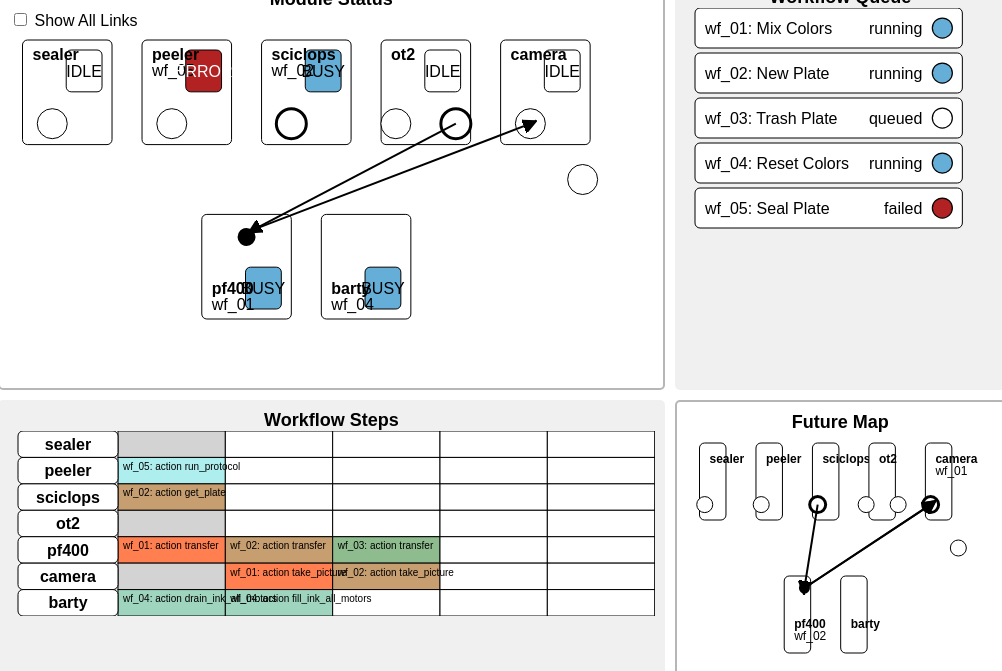
D3 v6 page, settled after 360 driven frames (6 s of simulated time); the page loaded 1 data file(s).


// ── scripts/app.js
const res = null;

let fetchDataPromise = fetch("/public/data/rpl_workcell_sim.json")
    .then((response) => response.json())
    .then((data) => {
        //console.log(data);
        return data; // Resolve the promise with the fetched data
    })
    .catch((error) => {
        console.error("Error fetching data:", error);
    });

// List of all possible statuses for data items
const moduleStatus = ["INIT", "IDLE", "BUSY", "ERROR", "UNKNOWN"];
const workflowStatus = ["new", "queued", "running", "completed", "failed", "unknown"];
const stepStatus = ["idle", "running", "succeeded", "failed"]

const allStatus = ["INIT", "new",             // New Item  => Light Sky Blue
                   "IDLE", "queued", "idle",  // Empty     => White
                   "BUSY", "running",         // Running   => Blue
                   "completed", "succeeded",  // Done      => Light Gray 
                   "ERROR", "failed",         // Error     => Red
                   "UNKNOWN", "unknown"];     // Unknown   => Gray

// Style variables
const padding = 10;
const cornerRadius = 5;
const markerBoxWidth = 7;
const markerBoxHeight = 7;
const refX = markerBoxWidth / 2;
const refY = markerBoxHeight / 2;
const markerWidth = markerBoxWidth / 2;
const markerHeight = markerBoxHeight / 2;
const arrowPoints = [[0, 0], [0, 7], [7, 3]];

// D3 functional variables
let clicked = false;
let selectedBoxItem = null;

document.addEventListener("DOMContentLoaded", function () {
    fetchDataPromise.then((processedData) => {
        // Access the fetched data here
        //console.log("Fetched data inside DOMContentLoaded:", processedData);

        //Workflow Data
        //console.log('Workflows Data : ', processedData.workflows);
        //Modules data
        //console.log('Modules data : ', processedData.modules);

        let modules = processedData.modules;
        let workflows = processedData.workflows;
        let locations = processedData.locations;

        //Create color scale 
        const statusColor = d3.scaleOrdinal().domain(allStatus)
            .range(["white", "white", "white", "white", "white", "#64aed7", "#64aed7", "lightgray", "lightgray", "firebrick", "firebrick", "gray", "gray"])

        const statusLineColor = d3.scaleOrdinal().domain(allStatus)
            .range(["black", "black", "black", "black", "black", "black", "black", "gray", "gray", "white", "white", "black", "black"])
            
        // Colors to distinguish WFR_ID in Future State chart
        const futureColorMap = d3.scaleLinear()
            .domain(d3.ticks(0, workflows.length, 3))
            .range(["coral", "darkseagreen", "paleturquoise"]);


        //** Panel Plots helper functions **//
        function getParentBounds(panelName)
        {
            var width = d3.select("#" + panelName).node().getBoundingClientRect().width;
            var height = d3.select("#" + panelName).node().getBoundingClientRect().height; 

            //console.log("From getParentBounds(" + panelName + "): " + width + " " + height);

            return [width, height];
        }

        function initSVG(panelName)
        {
            var [width, height] = getParentBounds(panelName);

            //console.log("from initSVG(" + panelName + "): " + width + " " + height);

            //create SVG object
            var svg = d3.select("#" + panelName + ".box").append("svg")
                .attr("preserveAspectRatio", "xMidYMid meet")
                .attr("width", width)
                .attr("height", height);

            return svg;
        }

        // Calculates the height and width of svg
        function calculateHeightWidthSVG(svg)
        {
            var width = svg.style("width").replace("px", "");
            var height = svg.style("height").replace("px", "");

            return [height,width];
        }

        function translateStr(x, y)
        {
            return "translate(" + x + "," + y + ")";
        }

        function getXYFromTranslate(transform){
            var split = transform.split("(")[1];

            split = split.split(",");

            var x = parseFloat(split[0]);
            var y = parseFloat(split[1].split(")")[0]);

            return [x, y];
        }

        // Used to split modules into bottom row (transfer or linkless modules) and top row (links to a transfer module)
        function getRowModules(data)
        {
            //for each module, check its locations
            var topModules = [];
            var bottomModules = [];
            var belongsInTopRow = true;

            for(var i = 0; i < data.length; i++)
            {
                belongsInTopRow = true;

                for(var j = 0; j < data[i].locations.length; j++)
                {
                    //if the location is not associated with this module...
                    if(data[i].locations[j].split('.')[0] != data[i].name)
                    {
                        belongsInTopRow = false;
                    }
                }

                if(data[i].locations.length < 1)
                {
                    belongsInTopRow = false;   
                }

                if(belongsInTopRow == true)
                {
                    topModules.push(data[i]);
                }
                else
                {
                    bottomModules.push(data[i]);
                }

            }
            return [topModules, bottomModules];
        }

        // Returns list of dictionaries containing information to draw each module
        function getModuleInfo(topRowModules, boxWidth, centerPaddingTop)
        {
            var moduleInfo = [];

            for(var i = 0; i < topRowModules.length; i++)
            {
                moduleInfo.push({
                    "name" : topRowModules[i].name,
                    "x" : (boxWidth * i) + centerPaddingTop,
                    "y" : padding,
                    "locNum" : topRowModules[i].locations.length
                });
            }

            return moduleInfo;
        }

        // Returns moduleInfo list and a list of dictionaries containing information to draw each location
        function getLocationInfo(topRowModules, boxWidth, centerPaddingTop, width, height, locRadius, moduleHeight)
        {
           var moduleInfo =  getModuleInfo(topRowModules, boxWidth, centerPaddingTop);
           var locInfo = []; 

            //Check every workflow to see if this is a transfer step
            var isTransfer = false;

            var targetOrSource = null;

            //For every location in the state
            for(var i = 0; i < locations.length; i++)
            {
                //(x,y) of SVG where location will be drawn
                var xCoord = width - ((padding + locRadius) * 2);
                var yCoord = height/2;

                var step_num = null;

                var target = null;
                var source = null;

                //For every workflow
                for(var j = 0; j < workflows.length; j++)
                {

                    //Match location with its workflow if it has one
                    if(locations[i].workflowRunID == workflows[j].workflowRunID)
                    {
                        step_num = workflows[j].step_index;

                        //if either locations in this step == module name, its a transfer
                        var currentStep = workflows[j].steps[workflows[j].step_index];

                        target = currentStep.locations.target;
                        source = currentStep.locations.source;

                        //If there is a null here, it means there is only one location
                        if(target == null || source == null)
                        {
                            isTransfer = false;
                        }
                        else
                        {
                            isTransfer = true;
                            
                            if(locations[i].name == target)
                            {
                                targetOrSource = "target";
                            }
                            else if(locations[i].name == source)
                            {
                                targetOrSource = "source";
                            }
                            else{
                                targetOrSource = null;
                            }
                        }
                    }
                }

                // Use module info to get (x,y) coords
                for(var j = 0; j < moduleInfo.length; j++)
                {
                    if(moduleInfo[j].name == locations[i].name.split('.')[0])
                    {
                        xCoord = moduleInfo[j].x + (((boxWidth- (padding * 3)) - ((locRadius*2) * moduleInfo[j].locNum))/2);
                        yCoord = moduleInfo[j].y + (moduleHeight/1.25);
                    }

                    // If a module has multiple locations, move location coordinates
                    for(var k = 0; k < locInfo.length; k++)
                    {
                        if(locInfo.length != 0 && locInfo[k].name.split('.')[0] == locations[i].name.split('.')[0])
                        {
                            xCoord += (locRadius*2);
                        }
                    }

                }

                locInfo.push({
                    "name" : locations[i].name,
                    "x" : xCoord,
                    "y" : yCoord,
                    "parentNum" : locations[i].parent_modules.length,
                    "workflowRunID" : locations[i].workflowRunID,
                    "stepNum": step_num,
                    "isTransferStep" : isTransfer, 
                    "targetOrSource": targetOrSource, 
                    "target": target,
                    "source": source,
                });
            }

            return [moduleInfo, locInfo];
        }

        // Returns list of dictionaries containing information to draw each transfer module location/link
        function getTransferModuleCoords(bottomRowModules, boxWidth, height, boxHeight, centerPaddingBottom, locRadius)
        {
            var transferInfo = [];

            for(var i = 0; i < bottomRowModules.length; i++)
            {
                if(bottomRowModules[i].locations.length > 0)
                {
                    transferInfo.push({
                        "name" : bottomRowModules[i].name,
                        "x" : (boxWidth * i) + centerPaddingBottom + (boxWidth/2) - locRadius,
                        "y" : padding + (height - boxHeight - padding) + (locRadius * 1.5),
                        "locNum" : bottomRowModules[i].locations.length,
                        "workflowRunID" : bottomRowModules[i].workflowRunID
                    });
                }
            }

            return transferInfo;
        }

        function createNextStepLocationInfo(locInfo, upNextLocs)
        {
            for(var i = 0; i < locInfo.length; i++)
            {
                var step_num = null;

                var target = null;
                var source = null;

                var nextWfrID;

                //For every workflow
                for(var j = 0; j < workflows.length; j++)
                {
                    //Match location with its workflow if it has one
                    if(locations[i].workflowRunID == workflows[j].workflowRunID)
                    {
                        step_num = workflows[j].step_index + 1;

                        //if either locations in this step == module name, its a transfer
                        var nextStep = workflows[j].steps[workflows[j].step_index + 1];

                        target = nextStep.locations.target;
                        source = nextStep.locations.source;

                        if(target == null || source == null)
                        {
                            isTransfer = false;
                        }
                        else
                        {
                            isTransfer = true;
                            
                            if(locations[i].name == target)
                            {
                                targetOrSource = "target";
                            }
                            else if(locations[i].name == source)
                            {
                                targetOrSource = "source";
                            }
                            else{
                                targetOrSource = null;
                            }
                        }
                    }
                }
                
                for(var j = 0; j < upNextLocs.length; j++)
                {
                    if(locInfo[i].name == upNextLocs[j].target)
                    {
                        nextWfrID = upNextLocs[j].workflowRunID;
                    }
                }

                locInfo[i].stepNum = step_num;
                locInfo[i].isTransferStep = isTransfer;
                locInfo[i].targetOrSource = targetOrSource;
                locInfo[i].target = target;
                locInfo[i].source = source;
                locInfo[i].workflowRunID = nextWfrID;
            }

            return locInfo;
        }


        function calculateArrowPosition(d) {
            // Assuming the arrow is centered within the element
            var arrowWidth = 10; // Adjust this based on your arrow's width
            var arrowHeight = 5; // Adjust this based on your arrow's height
        
            var x = -(arrowWidth / 2); // Center the arrow horizontally
            var y = arrowHeight; // Offset vertically, adjust as needed
        
            return { x, y };
        }        

        /** PANELS **/
        function createModuleStatusNetwork(panelName)
        {
            // Create SVG size of parent div
            var svg = initSVG(panelName);
        
            // Get bounds for SVG canvas and data item elements
            var [height, width] = calculateHeightWidthSVG(svg);

            // Split modules for linking
            var [topRowModules, bottomRowModules] = getRowModules(modules);

            // Calculate sizes of draw elements
            var [topLen, bottomLen] = [topRowModules.length, bottomRowModules.length];
            var [boxWidth, boxHeight] = [width/(Math.max(topLen, bottomLen)) - (padding/2), height/2.5 - (padding/2)];
            var [moduleWidth, moduleHeight] = [(boxWidth - (padding * 3)), (boxHeight) - padding];
            var [statWidth, statHeight] = [moduleWidth/2.5, moduleHeight/2.5];

            // Used to center each row
            var [centerPaddingTop, centerPaddingBottom] = [(width - (boxWidth*topLen))/2, (width - (boxWidth*bottomLen))/2];

            // Size of location glyph
            var locRadius = 15;

            // Get module and location info lists
            var [moduleInfo, locInfo] = getLocationInfo(topRowModules, boxWidth, centerPaddingTop, width, height, locRadius, moduleHeight);

            // If a transfer module is present, get info list
            var transferInfo = [];
            if(bottomRowModules.length > 1)
            {
                transferInfo = getTransferModuleCoords(bottomRowModules, boxWidth, height, boxHeight, centerPaddingBottom, locRadius);
            }

            // create a tooltip
            let tooltip = d3.select("#" + panelName)
            .append("div")
            .style("opacity", 0)
            .attr("class", "tooltip")
            .style("background-color", "lightgray")
            .attr("text-anchor", "middle")
            .style("border", "solid")
            .style("border-color", "white")
            .style("border-width", "2px")
            .style("border-radius", "5px")
            .style("padding", "5px")

            //** DRAW TOP ROW **//
            // Create module block for each module
            svg.selectAll("g").remove();
            svg.selectAll("g")
                .data(topRowModules)
                .enter()
                .append("g")
                .attr("class", "topModule")
                 
            var topRowSVG = svg.selectAll(".topModule")
                .attr("transform", function(d, i) { 
                        return translateStr((boxWidth * i) + centerPaddingTop, padding)})
                .on('mouseover', function(e, d){ 
                    let [x,y] = d3.pointer(e, d3.select(".container").node());

                    tooltip.transition()
                    .duration("50")
                    .style('opacity', 1)
                    .style("visibility", "visible")
                    .style("left", (x + 15) + "px")
                    .style("top", (y) + "px");
                })
                .on("mousemove", function(e, d){
                    let [x,y] = d3.pointer(e, d3.select(".container").node());

                    tooltip
                    .html("Module: " + d.name + "<br>" + "Workflow: " + d.workflowRunID)
                    .style("left", (x + 15) + "px")
                    .style("top", (y) + "px");
                })
                .on('mouseout',function(e, d){
                    tooltip
                    .transition()
                    .duration("50")
                    .style('opacity', 0)
                    .style("visibility", "hidden");
                });

            // Add rectangles to show module container
            topRowSVG.append("rect")
                .attr('width', moduleWidth)
                .attr('height', moduleHeight)
                .attr("rx", cornerRadius)
                .attr("ry", cornerRadius)
                .attr('stroke', 'black')
                .attr('stroke-width', 1)
                .attr("fill", "white")  
                .attr('id', function(d) {return d.workflowRunID}) 
                .on('mouseover', function(e, d){ 
                    d3.selectAll("#" + d.workflowRunID).transition()
                        .duration('50')
                        .attr("stroke-width", 2.5);
                })
                .on('mouseout',function(e, d){
                    d3.selectAll("#" + d.workflowRunID).transition()
                        .duration('50')
                        .attr("stroke-width", 1);
                });

            // Add rectangle to show status
            topRowSVG.append("rect")
                .attr('width', statWidth)
                .attr('height', statHeight)
                .attr("rx", cornerRadius)
                .attr("ry", cornerRadius)
                .attr("transform", function(d) { 
                    return translateStr((moduleWidth - statWidth) - padding, padding)
                })
                .attr('stroke', "black")
                .attr('stroke-width', 1)
                .attr("fill", function(d) {return statusColor(d.status)})  
                .attr('id', function(d) {return d.workflowRunID}) 
                .on('mouseover', function(e, d){
                    d3.selectAll("#" + d.workflowRunID).transition()
                        .duration('50')
                        .attr("stroke-width", 2.5);}) 
                .on('mouseout',function(e, d){
                    d3.selectAll("#" + d.workflowRunID).transition()
                        .duration('50')
                        .attr("stroke-width", 1);
                });

            
            // Add text - Module Name
            topRowSVG.append("text")
                .attr("x", padding)
                .attr("y", padding * 2)
                .attr("text-anchor", "start")
                .attr("dy", "0em")
                .attr("font-weight", 700)
                .text(function(d) { return d.name; })
                .attr('id',function(d) {return d.workflowRunID})
                .on('mouseover', function(e, d){
                    d3.selectAll("#" + d.workflowRunID).transition()
                        .duration('50');})
                .on('mouseout', function(e, d){
                    d3.selectAll("#" + d.workflowRunID).transition()
                        .duration('50'); });

            // Add text - WorkflowRunID
            topRowSVG.append("text")
                .attr("x", padding)
                .attr("y", padding * 2)
                .attr("text-anchor", "start")
                .attr("dy", "1em")
                .text(function(d) { return d.workflowRunID; })
                .attr('id',function(d) {return d.workflowRunID})
                .on('mouseover', function(e, d){
                    d3.selectAll("#" + d.workflowRunID).transition()
                        .duration('50');})
                .on('mouseout', function(e, d){
                    d3.selectAll("#" + d.workflowRunID).transition()
                        .duration('50'); });
            
            // Add text - status
            topRowSVG.append("text")
                .attr("x", (((moduleWidth - statWidth) - padding)) + statWidth/2)
                .attr("y", padding + (statHeight/2))
                .attr("text-anchor", "middle")
                .attr('fill', function(d){ return statusLineColor(d.status)})
                .attr("dy", ".35em")
                .text(function(d) { return d.status; })
                .attr('id',function(d) {return d.workflowRunID}) 
                .on('mouseover', function(e, d){
                    d3.selectAll("#" + d.workflowRunID).transition()
                        .duration('50');})
                .on('mouseout', function(e, d){
                    d3.selectAll("#" + d.workflowRunID).transition()
                        .duration('50'); });
            
            // Draw location Glyphs for modules
            svg.selectAll("g")
                .exit()
                .data(locations)
                .enter()
                .append("g")
                .attr("class", "location")

            var locationSVG = svg.selectAll(".location");

            locationSVG
                .on('mouseover', function(e, d){ 
                let [x,y] = d3.pointer(e, d3.select(".container").node());

                tooltip.transition()
                .duration("50")
                .style('opacity', 1)
                .style("visibility", "visible")
                .style("left", (x + 15) + "px")
                .style("top", (y) + "px");
            })
            .on("mousemove", function(e, d){
                let [x,y] = d3.pointer(e, d3.select(".container").node());

                tooltip
                .html("Location " + d.name + "<br>" + "is occupied by " + d.workflowRunID)
                .style("left", (x + 15) + "px")
                .style("top", (y) + "px");
            })
            .on('mouseout',function(e, d){
                tooltip
                .transition()
                .duration("50")
                .style('opacity', 0)
                .style("visibility", "hidden");
            });

            locationSVG.append("circle")
                .attr("cx", function(d, i)
                {
                    if(locInfo[i].name == d.name)
                    {
                        return locInfo[i].x
                    }
                    return 0;
                })
                .attr("cy", function(d, i)
                {
                    if(locInfo[i].name == d.name)
                    {
                        return locInfo[i].y;
                    }
                    return 0;
                })
                .attr("r", locRadius)
                .attr('stroke', 'black')
                .attr('stroke-width', function(d, i){
                    //should check location status, not wfrID
                    if(d.workflowRunID == null)
                    {
                        return 1;
                    }
                    else
                    {
                        if(locInfo[i].name == d.name)
                        {
                            if(locInfo[i].targetOrSource == "source")
                            {
                                return 3; //Highlight loctions that are the source of a transfer
                            }
                            else if(locInfo[i].targetOrSource == "target")
                            {
                                return 1;
                            }
                            else
                            {
                                return 3;
                            }
                        }
                    }
                })
                .attr("fill", "white")  
                .attr('id',function(d) {return d.name})
                .on('mouseover', function(e, d){
                    d3.selectAll("#" + d.workflowRunID).transition()
                        .duration('50')
                        .attr("stroke-width", 2.5);})
                .on('mouseout', function(e, d){
                    d3.selectAll("#" + d.workflowRunID).transition()
                        .duration('50')
                        .attr("stroke-width", 1)});


            // BOTTOM ROW
            svg.selectAll("g")
                .exit()
                .data(bottomRowModules)
                .enter()
                .append("g")
                .attr("class", "bottomModule")
                

            var bottomRowSVG = svg.selectAll(".bottomModule")
                .attr("transform", function(d, i) { 
                        return translateStr((boxWidth * i) + centerPaddingBottom, padding + (height - boxHeight - padding))})
                .on('mouseover', function(e, d){ 
                    let [x,y] = d3.pointer(e, d3.select(".container").node());

                    tooltip.transition()
                    .duration("50")
                    .style('opacity', 1)
                    .style("visibility", "visible")
                    .style("left", (x + 15) + "px")
                    .style("top", (y) + "px");
                })
                .on("mousemove", function(e, d){
                    let [x,y] = d3.pointer(e, d3.select(".container").node());

                    tooltip
                    .html("Module: " + d.name + "<br>" + "Workflow: " + d.workflowRunID)
                    .style("left", (x + 15) + "px")
                    .style("top", (y) + "px");
                })
                .on('mouseout',function(e, d){
                    tooltip
                    .transition()
                    .duration("50")
                    .style('opacity', 0)
                    .style("visibility", "hidden");
                });

            
            bottomRowSVG.append("rect")
                .attr('width', moduleWidth)
                .attr('height', moduleHeight)
                .attr("rx", cornerRadius)
                .attr("ry", cornerRadius)
                .attr('stroke', 'black')
                .attr('stroke-width', 1)
                .attr("fill", "white")  
                .attr('id', function(d) {return d.workflowRunID}) 
                .on('mouseover', function(e, d){
                    d3.selectAll("#" + d.workflowRunID).transition()
                        .duration('50')
                        .attr("stroke-width", 2.5);}) 
                .on('mouseout',function(e, d){
                    d3.selectAll("#" + d.workflowRunID).transition()
                        .duration('50')
                        .attr("stroke-width", 1);
                });

            // Add rectangle to show status
            bottomRowSVG.append("rect")
                .attr('width', statWidth)
                .attr('height', statHeight)
                .attr("rx", cornerRadius)
                .attr("ry", cornerRadius)
                .attr("transform", function(d) { 
                    return translateStr((moduleWidth - statWidth) - padding, (moduleHeight - statHeight - padding))
                })
                .attr('stroke', 'black')
                .attr('stroke-width', 1)
                .attr("fill", function(d) {return statusColor(d.status)})  
                .attr('id', function(d) {return d.workflowRunID}) 
                .on('mouseover', function(e, d){
                    d3.selectAll("#" + d.workflowRunID).transition()
                        .duration('50')
                        .attr("stroke-width", 2.5);}) 
                .on('mouseout',function(e, d){
                    d3.selectAll("#" + d.workflowRunID).transition()
                        .duration('50')
                        .attr("stroke-width", 1);
                });

        
            // Add text - Module Name
            bottomRowSVG.append("text")
                .attr("x", padding)
                .attr("y", moduleHeight - (padding * 2.5))
                .attr("font-weight", 700)
                .attr("text-anchor", "start")
                .attr("dy", "0em")
                .text(function(d) { return d.name; })
                .attr('id',function(d) {return d.workflowRunID}) 
                .on('mouseover', function(e, d){
                    d3.selectAll("#" + d.workflowRunID).transition()
                        .duration('50');})
                .on('mouseout', function(e, d){
                    d3.selectAll("#" + d.workflowRunID).transition()
                        .duration('50'); });

            // Add text - WorkflowRunID
            bottomRowSVG.append("text")
                .attr("x", padding)
                .attr("y", moduleHeight - (padding * 2.5))
                .attr("text-anchor", "start")
                .attr("dy", "1em")
                .text(function(d) { return d.workflowRunID; })
                .attr('id',function(d) {return d.workflowRunID}) 
                .on('mouseover', function(e, d){
                    d3.selectAll("#" + d.workflowRunID).transition()
                        .duration('50');})
                .on('mouseout', function(e, d){
                    d3.selectAll("#" + d.workflowRunID).transition()
                        .duration('50'); });
            
            // Add text - status
            bottomRowSVG.append("text")
                .attr("x", (((moduleWidth - statWidth) - padding)) + statWidth/2)
                .attr("y", (moduleHeight - statHeight - padding) + (statHeight/2))
                .attr("text-anchor", "middle")
                .attr("dy", ".35em")
                .text(function(d) { return d.status; })
                .attr('id',function(d) {return d.workflowRunID}) 
                .on('mouseover', function(e, d){
                    d3.selectAll("#" + d.workflowRunID).transition()
                        .duration('50');})
                .on('mouseout', function(e, d){
                    d3.selectAll("#" + d.workflowRunID).transition()
                        .duration('50'); });

            // If there is a transfer step, draw transfer module location
            //for every bottom row module
            for(var i = 0; i < transferInfo.length; i++)
            {
                if(transferInfo[i].workflowRunID != null)
                {
                    var name = transferInfo[i].name;
                    var workflowRunID = transferInfo[i].workflowRunID;

                    svg.append("circle")
                        .attr("cx", transferInfo[i].x)
                        .attr("cy", transferInfo[i].y)
                        .attr("r", locRadius/2)
                        .attr("fill", "black")
                        .attr("stroke", "black")
                        .attr("stroke-width", 3)
                        .attr("class", "transferLocation")
                        .on('mouseover', function(e, d){ 
                            let [x,y] = d3.pointer(e, d3.select(".container").node());
        
                            tooltip.transition()
                            .duration("50")
                            .style('opacity', 1)
                            .style("visibility", "visible")
                            .style("left", (x + 15) + "px")
                            .style("top", (y) + "px");
                        })
                        .on("mousemove", function(e, d){
                            let [x,y] = d3.pointer(e, d3.select(".container").node());
        
                            tooltip
                            .html(name + " transferring plate for " + workflowRunID)
                            .style("left", (x + 15) + "px")
                            .style("top", (y) + "px");
                        })
                        .on('mouseout',function(e, d){
                            tooltip
                            .transition()
                            .duration("50")
                            .style('opacity', 0)
                            .style("visibility", "hidden");
                        });
                }

            }

            // Create arrow marker
            svg
                .append('defs')
                .append('marker')
                .attr('id', 'arrow')
                .attr('viewBox', [0, 0, markerBoxWidth, markerBoxHeight])
                .attr('refX', refX)
                .attr('refY', refY)
                .attr('markerWidth', markerBoxWidth)
                .attr('markerHeight', markerBoxHeight)
                .attr('orient', 'auto-start-reverse')
                .append('path')
                .attr('d', d3.line()(arrowPoints))
                .attr('stroke', 'black');

            // Draw All Links
            if(bottomRowModules.length > 1)
            {
                svg.selectAll("g")
                    .exit()
                    .data(locInfo)
                    .enter()
                    .append("g")
                    .attr("class", "allLink")

                var linksSVG = svg.selectAll(".allLink");

                linksSVG.append("line")
                    .attr("x1", function(d) { return d.x})
                    .attr("y1", function(d) { return d.y})
                    .attr("x2", transferInfo[0].x + (locRadius/2))
                    .attr("y2", transferInfo[0].y - (locRadius/2))
                    .attr('stroke', function(d){
                        if(d.workflowRunID != null && d.isTransferStep == true)
                        {
                            return "black";
                        }
                        else
                        {
                            return "gray";
                        }
                    })
                    .attr("stroke-width", function(d){
                        if(d.workflowRunID != null && d.isTransferStep == true)
                        {
                            return 2;
                        }
                        else
                        {
                            return 0;
                        }
                    }) 
                    .attr("class", function(d){
                        if(d.workflowRunID != null && d.isTransferStep == true)
                        {
                            if(d.name == d.target)
                            {
                                return "target";
                            }
                            else if(d.name == d.source)
                            {
                                return "source";
                            }

                            return "active";
                        }
                        else
                        {
                            return "rest";
                        }
                    })
                    .attr('id', function(d) { return d.name })
                    
                d3.selectAll(".source")
                    .attr('marker-end', 'url(#arrow)')

                d3.selectAll(".target")
                    .attr('marker-start', 'url(#arrow)')

                d3.selectAll(".rest")
                    .style("stroke-dasharray", ("3, 3"))

                d3.selectAll("#transferLinks")
                    .on("click", function(e,d)
                    {
                        if(transferLinks.checked)
                        {
                            d3.selectAll(".rest").transition()
                                .duration('100')
                                .attr("stroke-width", 2)
                                
                        }
                        else
                        {

                            d3.selectAll(".rest").transition()
                                .duration('100')
                                .attr("stroke-width", 0)
                        }
                    })

                d3.selectAll(".transferLocation").raise();
            }

        }
        

        function createWorkflowQueue(panelName) {
            
            // Get number of data items to draw
            var itemNum = workflows.length; //using dummy data for testing

            // Create SVG size of parent div
            var svg = initSVG(panelName);

            var [height, width] = calculateHeightWidthSVG(svg);

            var [boxHeight, boxWidth] = [40, width - padding];

            let tooltip = d3.select("#" + panelName)
            .append("div")
            .style("opacity", 0)
            .attr("class", "tooltip")
            .style("background-color", "lightgray")
            .attr("text-anchor", "middle")
            .style("border", "solid")
            .style("border-color", "white")
            .style("border-width", "2px")
            .style("border-radius", "5px")
            .style("padding", "5px")

            for(let i=0;i<3; i++){
                svg.select(".workflowBox-"+i).remove()
            }

            // Create status block for each workflowRunID
            svg.selectAll("g")
                .data(workflows)
                .enter().append("g")
                .attr("class", function(d, i) { return "workflowBox-" + i})
                .attr("transform", function(d, i) { 
                        return translateStr(padding, (boxHeight + (padding/2)) * i) })
            
            // Add rectangles for workflowRun item
            svg.selectAll("g")
                .append("rect")
                .attr("rx", cornerRadius)
                .attr("ry", cornerRadius)
                .attr('width', width - (padding + 10))
                .attr('height', boxHeight)
                .attr('stroke', 'black')
                .style('fill', "white")
                .attr("class", function(d, i) { return "workflowBox-" + i + " wfBox"})
                .attr('id',function(d) {return d.workflowRunID}) 
                .on('mouseover', function(e, d){
                    d3.selectAll("#" + d.workflowRunID)
                        .style("cursor", "pointer")
                        .transition()
                        .duration('50')
                        .attr("stroke-width", 2.5);})
                // Create dropdown on click
                .on("click", function(e, d){
                    tooltip
                        .transition()
                        .duration("50")
                        .style('opacity', 0)
                        .style("visibility", "hidden");

                    var steps = d.steps;
                    var stepBoxHeight = 20;
                    var fullHeight = (steps.length * stepBoxHeight) + (steps.length * padding) + boxHeight;

                    var clickedItem = d3.select(this).attr('class');
                    var clickedItemID = parseInt(clickedItem.split('-')[1]);
                    
                    if(clickedItemID === selectedBoxItem){
                        // Collapse the current
                        d3.select(`.workflowBox-${clickedItemID}`)
                            .attr("height", 40);
                        d3.select(`rect.workflowBox-${clickedItemID}`)
                            .attr("height", 40);

                        for(var i = 0; i < itemNum; i++)
                        {
                            console.log('Transulate string: ', translateStr(padding, ((boxHeight + (padding/2)) * i)))
                            // Move succeeding workflowRun items back to original location
                            d3.select(".workflowBox-" + i)
                            .attr("transform", function(d, j) {
                                return translateStr(padding, ((boxHeight + (padding/2)) * i))
                            });
                        }

                        d3.selectAll(".step-box").remove();
                        selectedBoxItem = null;
                        
                    }
                    else{
                        if(selectedBoxItem !== null){
                            // Collapse selectedBoxItem
                            console.log("Collapsing: ", d3.select(`.workflowBox-${selectedBoxItem}`))
                            d3.select(`.workflowBox-${selectedBoxItem}`)
                                .attr("height", 40);
                            
                            d3.select(`rect.workflowBox-${selectedBoxItem}`)
                                .attr("height", 40);

                            for(var i = 0; i < modules.length; i++)
                            {
                                console.log('Transulate string: ', translateStr(padding, ((boxHeight + (padding/2)) * i)))
                                // Move succeeding workflowRun items back to original location
                                d3.select(".workflowBox-" + i)
                                .attr("transform", function(d, j) {
                                    return translateStr(padding, ((boxHeight + (padding/2)) * i))
                                });
                            }

                            d3.selectAll(".step-box").remove();
                            
                            
                        }
                        // Expand clickedItem
                        d3.select(`.workflowBox-${clickedItemID}`)
                            .attr("height", fullHeight);
                        
                        d3.select(`rect.workflowBox-${clickedItemID}`)
                            .attr("height", fullHeight);
                        
                        // Move workflowRun items below the expanded workflow
                        for(var i = clickedItemID + 1; i < itemNum; i++)
                        {
                            //console.log("affect box .workflowBox-" + i );
                            d3.select(".workflowBox-" + i)
                            .attr("transform", function(d, j) {
                                var [x,y] = getXYFromTranslate(d3.select(".workflowBox-" + i).attr("transform"));                            
                                return translateStr( x, y + (fullHeight-boxHeight))});
                        }

                        // Show steps within Workflow
                        for(var i = 0; i < steps.length; i++)
                        {
                            d3.select(".workflowBox-" + (clickedItemID))
                                .append("g")
                                .attr("class", "step-box")
                        }

                        // Add rectangle to show step, color by status
                        d3.selectAll(".step-box")
                            .attr("transform", function(d, i) { 
                                return translateStr(boxWidth/4, boxHeight + ((stepBoxHeight + (padding/2)) * i))})
                            .append("rect")
                            .attr("height", stepBoxHeight)
                            .attr("width", boxWidth/2)
                            .attr("rx", cornerRadius)
                            .attr("ry", cornerRadius)
                            .attr("stroke", function(d,i){
                                return statusLineColor(steps[i].status)
                            })
                            .attr('fill', function(d, i) {
                                return statusColor(steps[i].status)})
                            .attr("id", function(d, i) { 
                                return (steps[i].action + "-" + steps[i].module_name + "-" + steps[i].status);
                            })
                            .on('mouseover', function(e, d){ 
                                let [x,y] = d3.pointer(e, d3.select(".container").node());
            
                                tooltip.transition()
                                .duration("50")
                                .style('opacity', 1)
                                .style("visibility", "visible")
                                .style("left", (x + 15) + "px")
                                .style("top", (y) + "px");
                            })
                            .on("mousemove", function(e, d){
                                let [x,y] = d3.pointer(e, d3.select(".container").node());

                                var text = d3.select(this).attr("id");
                                var action = text.split("-")[0];
                                var name = text.split("-")[1];
                                var status = text.split("-")[2];
            
                                tooltip
                                .html(action + " on " + name + ": " + status)
                                .style("left", (x + 15) + "px")
                                .style("top", (y) + "px");
                            })
                            .on('mouseout',function(e, d){
                                tooltip
                                .transition()
                                .duration("50")
                                .style('opacity', 0)
                                .style("visibility", "hidden");
                            });
        

                        // Add text - step number and status
                        d3.selectAll(".step-box")
                            .append("text")
                            .attr("x", boxWidth/4)
                            .attr("y", stepBoxHeight/2)
                            .attr("text-anchor", "middle")
                            .attr("dy", ".35em")
                            .attr("fill", function(d,i){
                                return statusLineColor(steps[i].status)
                            })
                            .attr("id", function(d, i) { 
                                return (steps[i].action + "-" + steps[i].module_name + "-" + steps[i].status);
                            })
                            .text(function(d, i) { return steps[i].step_name; })
                            .on('mouseover', function(e, d){ 
                                let [x,y] = d3.pointer(e, d3.select(".container").node());
            
                                tooltip.transition()
                                .duration("50")
                                .style('opacity', 1)
                                .style("visibility", "visible")
                                .style("left", (x + 15) + "px")
                                .style("top", (y) + "px");
                            })
                            .on("mousemove", function(e, d){
                                let [x,y] = d3.pointer(e, d3.select(".container").node());

                                var text = d3.select(this).attr("id");
                                var action = text.split("-")[0];
                                var name = text.split("-")[1];
                                var status = text.split("-")[2];
            
                                tooltip
                                .html(action + " on " + name + ": " + status)
                            })
                            .on('mouseout',function(e, d){
                                tooltip
                                .transition()
                                .duration("50")
                                .style('opacity', 0)
                                .style("visibility", "hidden");
                            });

                        selectedBoxItem = clickedItemID
                    }                
                })
                .on('mouseout', function(e, d){
                    d3.selectAll("#" + d.workflowRunID)
                        .style("cursor", "default")
                        .transition()
                        .duration('50')
                        .attr("stroke-width", 1);
                })

            // Add status marker
            svg.selectAll("g")
            .append("circle")
            .attr('cx', boxWidth - (padding * 3))
            .attr('cy', boxHeight/2)
            .attr('r', 10)
            .attr('stroke', 'black')
            .attr('stroke-width', 1.25)
            .style('fill', function(d, i) {
                return statusColor(d.status)})
            .attr('id',function(d) {return d.workflowRunID}) //assign a class name == workflowrunID
            .on('mouseover', function(e, d){
                d3.selectAll("#" + d.workflowRunID).transition()
                    .duration('50')
                    .attr("stroke-width", 2.5);})
            .on('mouseout', function(e, d){
                d3.selectAll("#" + d.workflowRunID).transition()
                    .duration('50')
                    .attr("stroke-width", 1);
            });

            // Add text - WorkflowRunID
            svg.selectAll("g")
                .append("text")
                .attr("x", padding)
                .attr("y", boxHeight/2)
                .attr("text-anchor", "start")
                .attr("dy", ".35em")
                .text(function(d) { return d.workflowRunID + ": " + d.name; })
                .attr('id', function(d) {return d.workflowRunID}) //assign a class name == workflowrunID
                .on('mouseover', function(e, d){
                    d3.selectAll("#" + d.workflowRunID).transition()
                        .duration('50')
                        .attr("stroke-width", 2.5);})
                .on('mouseout', function(e, d){
                    d3.selectAll("#" + d.workflowRunID).transition()
                        .duration('50')
                        .attr("stroke-width", 1);
                });

                // Add text - Status
                svg.selectAll("g")
                .append("text")
                .attr("x", boxWidth - padding * 5)
                .attr("y", boxHeight/2)
                .attr("text-anchor", "end")
                .attr("dy", ".35em")
                .text(function(d) { return d.status; })
                .attr('id', function(d) {return d.workflowRunID}) //assign a class name == workflowrunID
                .on('mouseover', function(e, d){
                    d3.selectAll("#" + d.workflowRunID).transition()
                        .duration('50')
                        .attr("stroke-width", 2.5);})
                .on('mouseout', function(e, d){
                    d3.selectAll("#" + d.workflowRunID).transition()
                        .duration('50')
                        .attr("stroke-width", 1);
                });
        }

        function createFutureState(panelName) {

            // Get number of data items to draw
            moduleNum = modules.length; 

            // Create SVG size of parent div
            var svg = initSVG(panelName);
    
            // Get bounds for SVG canvas and data item elements
            var [height, width] = calculateHeightWidthSVG(svg);

            // create a tooltip
            let tooltip = d3.select("#" + panelName)
            .append("div")
            .style("opacity", 0)
            .attr("class", "tooltip")
            .style("background-color", "lightgray")
            .style("font-size", "12px")
            .attr("text-anchor", "middle")
            .style("border", "solid")
            .style("border-color", "white")
            .style("border-width", "2px")
            .style("border-radius", "5px")
            .style("padding", "5px")

            //get all steps
            var steps = [];

            for(var i = 0; i < workflows.length; i++)
            {
                var wfSteps = workflows[i].steps;

                for(var j = 0; j < wfSteps.length; j++)
                {
                    var prevModule = null;
                    var currentModule = wfSteps[j].module_name;
                    var nextModule = null;

                    if(j >= 1)
                    {
                        prevModule = wfSteps[j-1].module_name;
                    }

                    if(wfSteps[j+1] != null)
                    {
                        nextModule = wfSteps[j+1].module_name;
                    }

                    steps.push({
                        "name": wfSteps[j].step_name,
                        "workflowRunID": workflows[i].workflowRunID,
                        "step_index": j,
                        "prevModule": prevModule,
                        "currentModule": currentModule,
                        "nextModule": nextModule
                    });
                }
            }

    
            var totalStepNum = 5;
            var [boxHeight, boxWidth] = [height/moduleNum, (width-(100+padding))/totalStepNum]; 

            // Darken first column of chart to indicate it is the current step
            const BGColorMap = d3.scaleLinear()
                .domain([0,1])
                .range(["lightgray", "white"]);

            
            // Initialize cells of chart
            var cells = [];
            
            for(var i = 0; i < moduleNum; i++) //rows
            {
                for(var j = 0; j < totalStepNum; j++) //columns
                {
                    svg.append("rect")
                        .attr("x", 100 + (padding) + (boxWidth * j))
                        .attr("y", 0 + (boxHeight * i))
                        .attr("width", boxWidth)
                        .attr("height", boxHeight)
                        .attr("stroke", "black")
                        .attr("fill", BGColorMap(j))
                        .attr("class", modules[i].name + "-" + j) 

                    cells.push({
                        "x": 100 + (padding) + (boxWidth * j),
                        "y": 0 + (boxHeight * i),
                        "id": modules[i].name + "-" + j,
                        "cellNum": i*j,
                        "occupied": false
                    })
                }
            }

            // Create module block for each module
            svg.selectAll("g")
            .data(modules)
            .enter().append("g")
            .attr("call", function(d) {return d.name})
            .attr("transform", function(d, i) { 
                    return translateStr(padding, boxHeight*i)})
            .on('mouseover', function(e, d){ 
                let [x,y] = d3.pointer(e, d3.select(".container").node());

                tooltip.transition()
                .duration("50")
                .style('opacity', 1)
                .style("visibility", "visible")
                .style("left", (x + 15) + "px")
                .style("top", (y) + "px");
            })
            .on("mousemove", function(e, d){
                let [x,y] = d3.pointer(e, d3.select(".container").node());

                var text;

                if(d.workflowRunID == null)
                {
                    text = d.name + " is currently " + d.status;
                }   
                else
                {
                    text = d.name + " is currently " + d.status + " for " + d.workflowRunID;
                }

                tooltip
                .html(text)
                .style("left", (x + 15) + "px")
                .style("top", (y) + "px");
            })
            .on('mouseout',function(e, d){
                tooltip
                .transition()
                .duration("50")
                .style('opacity', 0)
                .style("visibility", "hidden");
            });

            // Add rectangles for module container
            svg.selectAll("g")
            .append("rect")
            .attr('width', 100)
            .attr('height', boxHeight)
            .attr("rx", cornerRadius)
            .attr("ry", cornerRadius)
            .attr('stroke', 'black')
            .attr('stroke-width', 1)
            .attr("fill", "white") 
        
            // Add text - Module name
            svg.selectAll("g")
            .append("text")
            .attr("x", 100/2)
            .attr("y", boxHeight/2)
            .attr("text-anchor", "middle")
            .attr("dy", ".35em")
            .attr("font-weight", 700)
            .text(function(d) { return d.name; })
            .attr('id', function(d) {return d.workflowRunID}) 

            //Fill in Gantt Chart
            //For every workflow, add steps to chart
            for(var i = 0; i < workflows.length; i++)
            {
                var nowSteps = workflows[i].steps.slice(workflows[i].step_index);

                var x = null;
                var y = null;

                //For each step, find lowest free cell for its module
                for(var j = 0; j < nowSteps.length; j++)
                {
                    var currentModule = nowSteps[j].module_name;
                    var currentModuleCellID = currentModule + "-" + j
                    
                    //check if cell is filled
                    for(var k = 0; k < cells.length; k++)
                    {
                        if(cells[k].id == currentModuleCellID)
                        {

                            x = cells[k].x;
                            y = cells[k].y;

                            if(cells[k].occupied == true)
                            {
                                var myModuleIndices = [];

                                //find indices for relevant module
                                for(var l = 0; l < cells.length; l++)
                                {
                                    if(cells[l].id.split('-')[0] == currentModule)
                                    {
                                        myModuleIndices.push(l);
                                    }
                                }

                                //find next available cell for this module
                                for(var l = 0; l < myModuleIndices.length; l++)
                                {
                                    if(cells[myModuleIndices[l]].occupied == false)
                                    {
                                        newID = cells[myModuleIndices[l]].id;
                                        x = cells[myModuleIndices[l]].x;
                                        y = cells[myModuleIndices[l]].y;
                                        break;
                                    }
                                }

                                currentModuleCellID = newID;
                            }
                            else
                            {
                                cells[k].occupied = true;
                            }


                        }
                    }

                    d3.select("." + currentModuleCellID)
                        .attr("fill", futureColorMap(i))
                        .attr("id", workflows[i].workflowRunID)
                        .attr("class", "filled")

                    //Add label
                    svg.append("text")
                        .attr("x", x + (padding/2))
                        .attr("y", y)
                        .attr("text-anchor", "start")
                        .attr("font-size", "10px")
                        .attr("dy", "1.25em")
                        .text(function(d) { return workflows[i].workflowRunID + ": action " + nowSteps[j].action; })
                        .attr('id', function(d) {return workflows[i].workflowRunID}) 
                }
            }

            //Add hover to select workflowRunID functionality
            svg.selectAll("rect")
                .on('mouseover', function(e, d){
                    if(d3.select(this).attr("class") == "filled")
                    {
                        let [x,y] = d3.pointer(e, d3.select(".container").node());

                        tooltip.transition()
                        .duration("50")
                        .style('opacity', 1)
                        .style("visibility", "visible")
                        .style("left", (x + 15) + "px")
                        .style("top", (y) + "px");
                    }

                    d3.selectAll("#" + d3.select(this).attr("id")).transition()
                        .duration('50')
                        .attr("stroke-width", 2.5);})
                .on("mousemove", function(e, d){
                    if(d3.select(this).attr("class") == "filled")
                    {
                        let [x,y] = d3.pointer(e, d3.select(".container").node());
    
                        tooltip
                        .html(d3.select(this).attr("id"))
                        .style("left", (x + 15) + "px")
                        .style("top", (y) + "px");
                    }
                })
                .on('mouseout', function(e, d){
                    if(d3.select(this).attr("class") == "filled")
                    {
                        tooltip
                        .transition()
                        .duration("50")
                        .style('opacity', 0)
                        .style("visibility", "hidden");
                    }

                    d3.selectAll("#" + d3.select(this).attr("id")).transition()
                        .duration('50')
                        .attr("stroke-width", 1) });

            svg.selectAll("text")
                .on('mouseover', function(e, d){
                    if(d3.select(this).attr("class") == "filled")
                    {
                        let [x,y] = d3.pointer(e, d3.select(".container").node());

                        tooltip.transition()
                        .duration("50")
                        .style('opacity', 1)
                        .style("visibility", "visible")
                        .style("left", (x + 15) + "px")
                        .style("top", (y) + "px");
                    }

                    d3.selectAll("#" + d3.select(this).attr("id")).transition()
                        .duration('50')
                        .attr("stroke-width", 2.5);})
                .on("mousemove", function(e, d){
                    if(d3.select(this).attr("class") == "filled")
                    {
                        let [x,y] = d3.pointer(e, d3.select(".container").node());

                        tooltip
                        .html(d3.select(this).attr("id"))
                        .style("left", (x + 15) + "px")
                        .style("top", (y) + "px");
                    }
                })
                .on('mouseout', function(e, d){
                    if(d3.select(this).attr("class") == "filled")
                    {
                        tooltip
                        .transition()
                        .duration("50")
                        .style('opacity', 0)
                        .style("visibility", "hidden");
                    }

                    d3.selectAll("#" + d3.select(this).attr("id")).transition()
                        .duration('50')
                        .attr("stroke-width", 1) });

        }

        function createFutureMap(panelName) 
        {
            // Create SVG size of parent div
            var svg = initSVG(panelName);

            // Get bounds for SVG canvas and data item elements
            var [height, width] = calculateHeightWidthSVG(svg);

            // Create tooltip
            let tooltip = d3.select("#" + panelName)
            .append("div")
            .style("opacity", 0)
            .attr("class", "tooltip")
            .style("background-color", "lightgray")
            .style("font-size", "12px")
            .attr("text-anchor", "middle")
            .style("border", "solid")
            .style("border-color", "white")
            .style("border-width", "2px")
            .style("border-radius", "5px")
            .style("padding", "5px")

            // Split modules for linking
            var [topRowModules, bottomRowModules] = getRowModules(modules);

            // Calculate sizes of draw elements
            var [topLen, bottomLen] = [topRowModules.length, bottomRowModules.length];
            var [boxWidth, boxHeight] = [width/(Math.max(topLen, bottomLen)) - (padding/2), height/2.5 - (padding/2)];
            var [moduleWidth, moduleHeight] = [(boxWidth - (padding * 3)), (boxHeight) - padding];
            var [statWidth, statHeight] = [moduleWidth/2.5, moduleHeight/2.5];

            // Used to center each row
            var [centerPaddingTop, centerPaddingBottom] = [(width - (boxWidth*topLen))/2, (width - (boxWidth*bottomLen))/2];

            // Size of location glyph
            var locRadius = 8;
            var textSize = "12px";

            // Get module and location info lists
            var [moduleInfo, oldLocInfo] = getLocationInfo(topRowModules, boxWidth, centerPaddingTop, width, height, locRadius, moduleHeight);

            // If a transfer module is present, get info list
            var transferInfo = [];
            if(bottomRowModules.length > 1)
            {
                transferInfo = getTransferModuleCoords(bottomRowModules, boxWidth, height, boxHeight, centerPaddingBottom, locRadius);
            }

            var upNextLocs = [];
            //for each location, what now and what next
            for(var i = 0; i < oldLocInfo.length; i++)
            {
                for(var j = 0; j < workflows.length; j++)
                {
                    if(oldLocInfo[i].workflowRunID == workflows[j].workflowRunID)
                    {
                        //workflows[j] is this location[i]'s workflow
                        //What module/location am I running on now?
                        var currentStep = workflows[j].steps[workflows[j].step_index];

                        var target = currentStep.locations.target;
                        var source = currentStep.locations.source;
                        
                        var currentLoc = null;

                        if(target.split('.')[0] == currentStep.module_name)
                        {
                            currentLoc = target;
                        }
                        else if(source.split('.')[0] == currentStep.module_name)
                        {
                            currentLoc = source;
                        }
                        else
                        {
                            currentLoc = currentStep.module_name + ".transfer";
                        }

                        //What module is next?
                        var nextStep = workflows[j].steps[(workflows[j].step_index) + 1];

                        var nextLoc = null;;

                        if(nextStep != null)
                        {

                            //locations used in the next step
                            var target = nextStep.locations.target;
                            var source = nextStep.locations.source;
        
                            if(target != null && target.split('.')[0] == nextStep.module_name)
                            {
                                nextLoc = target;
                            }
                            else if(source != null && source.split('.')[0] == nextStep.module_name)
                            {
                                nextLoc = source;
                            }
                            else
                            {
                                nextLoc =  nextStep.module_name + ".transfer";
                            }
                        }

                        upNextLocs.push({
                            "source": currentLoc,
                            "target": nextLoc, 
                            "workflowRunID": workflows[j].workflowRunID, 
                            "nextStepIndex": (workflows[j].step_index) + 1
                        });
                    }
                }
            }

            //console.log(upNextLocs);

            //console.log("old loc info: ", oldLocInfo);
            locInfo = createNextStepLocationInfo(oldLocInfo, upNextLocs);
            //console.log("new loc info: ", locInfo);

            //** DRAW TOP ROW **//
            // Create module block for each module
            svg.selectAll("g").remove();
            svg.selectAll("g")
                .data(topRowModules)
                .enter()
                .append("g")
                .attr("class", "topModule")
                
            var topRowSVG = svg.selectAll(".topModule")
                .attr("transform", function(d, i) { 
                        return translateStr((boxWidth * i) + centerPaddingTop, padding)});

            // Add rectangles to show module container
            topRowSVG.append("rect")
                .attr('width', moduleWidth)
                .attr('height', moduleHeight)
                .attr("rx", cornerRadius)
                .attr("ry", cornerRadius)
                .attr('stroke', 'black')
                .attr('stroke-width', 1)
                .attr("fill", "white")  
                .attr('id', function(d) {
                    for(var i = 0; i < upNextLocs.length; i++)
                    {
                        if(d.name == upNextLocs[i].target.split(".")[0])
                        {
                            return upNextLocs[i].workflowRunID;
                        }
                    }
                }) 
                .on('mouseover', function(e, d){ 
                    var nextWfrID;

                    for(var i = 0; i < upNextLocs.length; i++)
                    {
                        if(d.name == upNextLocs[i].target.split(".")[0])
                        {
                            nextWfrID =  upNextLocs[i].workflowRunID;
                        }
                    }
                    d3.selectAll("#" + nextWfrID).transition()
                        .duration('50')
                        .attr("stroke-width", 2.5);})
                .on('mouseout',function(e, d){
                    var nextWfrID;

                    for(var i = 0; i < upNextLocs.length; i++)
                    {
                        if(d.name == upNextLocs[i].target.split(".")[0])
                        {
                            nextWfrID =  upNextLocs[i].workflowRunID;
                        }
                    }
                    d3.selectAll("#" + nextWfrID).transition()
                        .duration('50')
                        .attr("stroke-width", 1);
                });

            
            // Add text - Module Name
            topRowSVG.append("text")
                .attr("x", padding)
                .attr("y", padding * 2)
                .attr("text-anchor", "start")
                .attr("dy", "0em")
                .attr("font-weight", 700)
                .style("font-size", textSize)
                .text(function(d) { return d.name; })
                .attr('id', function(d) {
                    for(var i = 0; i < upNextLocs.length; i++)
                    {
                        if(d.name == upNextLocs[i].target.split(".")[0])
                        {
                            return upNextLocs[i].workflowRunID;
                        }
                    }
                }) 
                .on('mouseover', function(e, d){ 
                    var nextWfrID;

                    for(var i = 0; i < upNextLocs.length; i++)
                    {
                        if(d.name == upNextLocs[i].target.split(".")[0])
                        {
                            nextWfrID =  upNextLocs[i].workflowRunID;
                        }
                    }
                    d3.selectAll("#" + nextWfrID).transition()
                        .duration('50')
                        .attr("stroke-width", 2.5);})
                .on('mouseout',function(e, d){
                    var nextWfrID;

                    for(var i = 0; i < upNextLocs.length; i++)
                    {
                        if(d.name == upNextLocs[i].target.split(".")[0])
                        {
                            nextWfrID =  upNextLocs[i].workflowRunID;
                        }
                    }
                    d3.selectAll("#" + nextWfrID).transition()
                        .duration('50')
                        .attr("stroke-width", 1);
                });

            // Add text - WorkflowRunID
            topRowSVG.append("text")
                .attr("x", padding)
                .attr("y", padding * 2)
                .attr("text-anchor", "start")
                .style("font-size", textSize)
                .attr("dy", "1em")
                .text(function(d) {
                    for(var i = 0; i < upNextLocs.length; i++)
                    {
                        if(d.name == upNextLocs[i].target.split(".")[0])
                        {
                            return upNextLocs[i].workflowRunID;
                        }
                    }
                })
                .attr('id', function(d) {
                    for(var i = 0; i < upNextLocs.length; i++)
                    {
                        if(d.name == upNextLocs[i].target.split(".")[0])
                        {
                            return upNextLocs[i].workflowRunID;
                        }
                    }
                }) 
                .on('mouseover', function(e, d){ 
                    var nextWfrID;

                    for(var i = 0; i < upNextLocs.length; i++)
                    {
                        if(d.name == upNextLocs[i].target.split(".")[0])
                        {
                            nextWfrID =  upNextLocs[i].workflowRunID;
                        }
                    }
                    d3.selectAll("#" + nextWfrID).transition()
                        .duration('50')
                        .attr("stroke-width", 2.5);})
                .on('mouseout',function(e, d){
                    var nextWfrID;

                    for(var i = 0; i < upNextLocs.length; i++)
                    {
                        if(d.name == upNextLocs[i].target.split(".")[0])
                        {
                            nextWfrID =  upNextLocs[i].workflowRunID;
                        }
                    }
                    d3.selectAll("#" + nextWfrID).transition()
                        .duration('50')
                        .attr("stroke-width", 1);
                });
            
            // Draw location Glyphs for modules
            svg.selectAll("g")
                .exit()
                .data(locations)
                .enter()
                .append("g")
                .attr("class", "location")

            var locationSVG = svg.selectAll(".location");

            locationSVG.append("circle")
                .attr("cx", function(d, i)
                {
                    if(locInfo[i].name == d.name)
                    {
                        return locInfo[i].x
                    }
                    return 0;
                })
                .attr("cy", function(d, i)
                {
                    if(locInfo[i].name == d.name)
                    {
                        return locInfo[i].y;
                    }
                    return 0;
                })
                .attr("r", locRadius)
                .attr('stroke', 'black')
                .attr('stroke-width', function(d, i){
                    var nextWfrID = null;

                    for(var i = 0; i < upNextLocs.length; i++)
                    {
                        if(d.name == upNextLocs[i].target)
                        {
                            nextWfrID = upNextLocs[i].workflowRunID;
                        }

                        if(d.name == upNextLocs[i].source)
                        {
                            return 3;
                        }
                    }

                    if(nextWfrID == null)
                    {
                        return 1;
                    }

                    else
                    {
                        return 3;
                    }
                })
                .attr("fill", "white")  
                .attr('id', function(d) {
                    for(var i = 0; i < upNextLocs.length; i++)
                    {
                        if(d.name == upNextLocs[i].target.split(".")[0])
                        {
                            return upNextLocs[i].workflowRunID;
                        }
                    }
                }) 
                .attr("class", function(d){ d.name })
                .on('mouseover', function(e, d){ 
                    var nextWfrID;

                    for(var i = 0; i < upNextLocs.length; i++)
                    {
                        if(d.name == upNextLocs[i].target.split(".")[0])
                        {
                            nextWfrID =  upNextLocs[i].workflowRunID;
                        }
                    }
                    d3.selectAll("#" + nextWfrID).transition()
                        .duration('50')
                        .attr("stroke-width", 2.5);})
                .on('mouseout',function(e, d){
                    var nextWfrID;

                    for(var i = 0; i < upNextLocs.length; i++)
                    {
                        if(d.name == upNextLocs[i].target.split(".")[0])
                        {
                            nextWfrID =  upNextLocs[i].workflowRunID;
                        }
                    }
                    d3.selectAll("#" + nextWfrID).transition()
                        .duration('50')
                        .attr("stroke-width", 1);
                });

            //If a location is the source of a transfer, highlight it
            /*
            for(var i = 0; i < locInfo.length; i++)
            {
                if(locInfo[i].isTransfer)
            }*/

            // BOTTOM ROW
            svg.selectAll("g")
                .exit()
                .data(bottomRowModules)
                .enter()
                .append("g")
                .attr("class", "bottomModule")
                

            var bottomRowSVG = svg.selectAll(".bottomModule")
                .attr("transform", function(d, i) { 
                        return translateStr((boxWidth * i) + centerPaddingBottom, padding + (height - boxHeight - padding))});

            
            bottomRowSVG.append("rect")
                .attr('width', moduleWidth)
                .attr('height', moduleHeight)
                .attr("rx", cornerRadius)
                .attr("ry", cornerRadius)
                .attr('stroke', 'black')
                .attr('stroke-width', 1)
                .attr("fill", "white")  
                .attr('id', function(d) {
                    for(var i = 0; i < upNextLocs.length; i++)
                    {
                        if(d.name == upNextLocs[i].target.split(".")[0])
                        {
                            return upNextLocs[i].workflowRunID;
                        }
                    }
                }) 
                .on('mouseover', function(e, d){ 
                    var nextWfrID;

                    for(var i = 0; i < upNextLocs.length; i++)
                    {
                        if(d.name == upNextLocs[i].target.split(".")[0])
                        {
                            nextWfrID =  upNextLocs[i].workflowRunID;
                        }
                    }
                    d3.selectAll("#" + nextWfrID).transition()
                        .duration('50')
                        .attr("stroke-width", 2.5);})
                .on('mouseout',function(e, d){
                    var nextWfrID;

                    for(var i = 0; i < upNextLocs.length; i++)
                    {
                        if(d.name == upNextLocs[i].target.split(".")[0])
                        {
                            nextWfrID =  upNextLocs[i].workflowRunID;
                        }
                    }
                    d3.selectAll("#" + nextWfrID).transition()
                        .duration('50')
                        .attr("stroke-width", 1);
                });
   
            // Add text - Module Name
            bottomRowSVG.append("text")
                .attr("x", padding)
                .attr("y", moduleHeight - (padding * 2.5))
                .attr("text-anchor", "start")
                .attr("dy", "0em")
                .attr("font-weight", 700)
                .style("font-size", textSize)
                .text(function(d) { return d.name; })
                .attr('id', function(d) {
                    for(var i = 0; i < upNextLocs.length; i++)
                    {
                        if(d.name == upNextLocs[i].target.split(".")[0])
                        {
                            return upNextLocs[i].workflowRunID;
                        }
                    }
                }) 
                .on('mouseover', function(e, d){ 
                    var nextWfrID;

                    for(var i = 0; i < upNextLocs.length; i++)
                    {
                        if(d.name == upNextLocs[i].target.split(".")[0])
                        {
                            nextWfrID =  upNextLocs[i].workflowRunID;
                        }
                    }
                    d3.selectAll("#" + nextWfrID).transition()
                        .duration('50')
                        .attr("stroke-width", 2.5);})
                .on('mouseout',function(e, d){
                    var nextWfrID;

                    for(var i = 0; i < upNextLocs.length; i++)
                    {
                        if(d.name == upNextLocs[i].target.split(".")[0])
                        {
                            nextWfrID =  upNextLocs[i].workflowRunID;
                        }
                    }
                    d3.selectAll("#" + nextWfrID).transition()
                        .duration('50')
                        .attr("stroke-width", 1);
                });


            // Add text - WorkflowRunID
            bottomRowSVG.append("text")
                .attr("x", padding)
                .attr("y", moduleHeight - (padding * 2.5))
                .attr("text-anchor", "start")
                .attr("dy", "1em")
                .style("font-size", textSize)
                .text(function(d) {
                    for(var i = 0; i < upNextLocs.length; i++)
                    {
                        if(d.name == upNextLocs[i].target.split(".")[0])
                        {
                            return upNextLocs[i].workflowRunID;
                        }
                    }
                })
                .attr('id', function(d) {
                    for(var i = 0; i < upNextLocs.length; i++)
                    {
                        if(d.name == upNextLocs[i].target.split(".")[0])
                        {
                            return upNextLocs[i].workflowRunID;
                        }
                    }
                }) 
                .on('mouseover', function(e, d){ 
                    var nextWfrID;

                    for(var i = 0; i < upNextLocs.length; i++)
                    {
                        if(d.name == upNextLocs[i].target.split(".")[0])
                        {
                            nextWfrID =  upNextLocs[i].workflowRunID;
                        }
                    }
                    d3.selectAll("#" + nextWfrID).transition()
                        .duration('50')
                        .attr("stroke-width", 2.5);})
                .on('mouseout',function(e, d){
                    var nextWfrID;

                    for(var i = 0; i < upNextLocs.length; i++)
                    {
                        if(d.name == upNextLocs[i].target.split(".")[0])
                        {
                            nextWfrID =  upNextLocs[i].workflowRunID;
                        }
                    }
                    d3.selectAll("#" + nextWfrID).transition()
                        .duration('50')
                        .attr("stroke-width", 1);
                });

            // Check if any of the upNext steps are transfer steps
            for(var i = 0; i < upNextLocs.length; i++)
            {
                if(upNextLocs[i].target.split(".")[1] == "transfer")
                {
                    svg.append("circle")
                        .attr("cx", transferInfo[i].x)
                        .attr("cy", transferInfo[i].y)
                        .attr("r", locRadius/2)
                        .attr("fill", "black")
                        .attr("stroke", "black")
                        .attr("stroke-width", 3)
                        .attr("class", "transferLocation")
                }
            }

            // Create arrow marker
            svg
                .append('defs')
                .append('marker')
                .attr('id', 'arrow')
                .attr('viewBox', [0, 0, markerBoxWidth, markerBoxHeight])
                .attr('refX', refX)
                .attr('refY', refY)
                .attr('markerWidth', markerBoxWidth)
                .attr('markerHeight', markerBoxHeight)
                .attr('orient', 'auto-start-reverse')
                .append('path')
                .attr('d', d3.line()(arrowPoints))
                .attr('stroke', 'black');

            if(bottomRowModules.length > 1)
            {
                svg.selectAll("g")
                    .exit()
                    .data(locInfo)
                    .enter()
                    .append("g")
                    .attr("class", "allLink")

                var linksSVG = svg.selectAll(".allLink");

                linksSVG.append("line")
                    .attr("x1", function(d) { return d.x})
                    .attr("y1", function(d) { return d.y})
                    .attr("x2", transferInfo[0].x )
                    .attr("y2", transferInfo[0].y )
                    .attr('stroke', "gray")
                    .attr("stroke-width", 0) 
                    .attr("class", "rest")
                    .attr('id', function(d) { return d.name })


                for(var i = 0; i < upNextLocs.length; i++)
                {
                    for(var j = 0; j < locInfo.length; j++)
                    {
                        if(upNextLocs[i].target == locInfo[j].name)
                        {
                            svg.append("line")
                                .attr("x1", locInfo[j].x)
                                .attr("y1", locInfo[j].y)
                                .attr("x2", transferInfo[0].x )
                                .attr("y2", transferInfo[0].y )
                                .attr('stroke', "black")
                                .attr("stroke-width", 2) 
                                .attr("class", "target")
                                .attr('id', function(d) { locInfo[j].name })  
                        }

                        if(upNextLocs[i].source == locInfo[j].name)
                        {
                            svg.append("line")
                            .attr("x1", locInfo[j].x)
                            .attr("y1", locInfo[j].y)
                            .attr("x2", transferInfo[0].x )
                            .attr("y2", transferInfo[0].y )
                            .attr('stroke', "black")
                            .attr("stroke-width", 2) 
                            .attr("class", "source")
                            .attr('id', function(d) { locInfo[j].name })   
                        }
                    } 
                }               
                    
                d3.selectAll(".source")
                    .attr('marker-end', 'url(#arrow)')

                d3.selectAll(".target")
                    .attr('marker-start', 'url(#arrow)')

                d3.selectAll(".rest")
                    .style("stroke-dasharray", ("3, 3"))

                d3.selectAll("#transferLinks")
                    .on("click", function(e,d)
                    {
                        if(transferLinks.checked)
                        {
                            d3.selectAll(".rest").transition()
                                .duration('100')
                                .attr("stroke-width", 2)
                                
                        }
                        else
                        {

                            d3.selectAll(".rest").transition()
                                .duration('100')
                                .attr("stroke-width", 0)
                        }
                    })

                d3.selectAll(".transferLocation").raise();
            }
    
        }

        //** Create plots **//
        createModuleStatusNetwork("module-status");
        createWorkflowQueue("workflow-queue");
        createFutureState("future-state");
        createFutureMap("future-map");
    });
});

### data: data/rpl_workcell_sim.json
{
 "workflows": [
  {
   "name": "Mix Colors",
   "workflowRunID": "wf_01",
   "status": "running",
   "step_index": 2,
   "steps": [
    "{... 7 keys}",
    "{... 7 keys}",
    "{... 7 keys}",
    "{... 7 keys}"
   ]
  },
  {
   "name": "New Plate",
   "workflowRunID": "wf_02",
   "status": "running",
   "step_index": 0,
   "steps": [
    "{... 7 keys}",
    "{... 6 keys}",
    "{... 7 keys}"
   ]
  },
  {
   "name": "Trash Plate",
   "workflowRunID": "wf_03",
   "status": "queued",
   "step_index": 0,
   "steps": [
    "{... 6 keys}"
   ]
  },
  {
   "name": "Reset Colors",
   "workflowRunID": "wf_04",
   "status": "running",
   "step_index": 0,
   "steps": [
    "{... 7 keys}",
    "{... 7 keys}"
   ]
  },
  {
   "name": "Seal Plate",
   "workflowRunID": "wf_05",
   "status": "failed",
   "step_index": 2,
   "steps": [
    "{... 7 keys}",
    "{... 7 keys}",
    "{... 7 keys}"
   ]
  }
 ],
 "modules": [
  {
   "locations": [
    "sealer.default"
   ],
   "name": "sealer",
   "queue": [],
   "status": "IDLE",
   "workflowRunID": null
  },
  {
   "locations": [
    "peeler.default"
   ],
   "name": "peeler",
   "queue": [],
   "status": "ERROR",
   "workflowRunID": "wf_05"
  },
  {
   "locations": [
    "sciclops.exchange"
   ],
   "name": "sciclops",
   "queue": [],
   "status": "BUSY",
   "workflowRunID": "wf_02"
  },
  {
   "locations": [
    "ot2.deck1",
    "ot2.deck2"
   ],
   "name": "ot2",
   "queue": [],
   "status": "IDLE",
   "workflowRunID": null
  },
  {
   "locations": [
    "sciclops.exchange",
    "sealer.default",
    "peeler.default",
    "ot2.deck1",
    "ot2.deck2",
    "camera.plate_station"
   ],
   "name": "pf400",
   "queue": [],
   "status": "BUSY",
   "workflowRunID": "wf_01"
  },
  {
   "locations": [
    "camera.plate_station"
   ],
   "name": "camera",
   "queue": [],
   "status": "IDLE",
   "workflowRunID": null
  },
  {
   "locations": [],
   "name": "barty",
   "queue": [],
   "status": "BUSY",
   "workflowRunID": "wf_04"
  }
 ],
 "locations": [
  {
   "name": "sciclops.exchange",
   "parent_modules": [
    "pf400",
    "sciclops"
   ],
   "queue": [],
   "workflowRunID": "wf_02"
  },
  {
   "name": "sealer.default",
   "parent_modules": [
    "sealer",
    "pf400"
   ],
   "queue": [],
   "workflowRunID": null
  },
  {
   "name": "peeler.default",
   "parent_modules": [
    "peeler",
    "pf400"
   ],
   "queue": [],
   "workflowRunID": null
  },
  {
   "name": "ot2.deck1",
   "parent_modules": [
    "ot2",
    "pf400"
   ],
   "queue": [],
   "workflowRunID": null
  },
  {
   "name": "ot2.deck2",
   "parent_modules": [
    "ot2",
    "pf400"
   ],
   "queue": [],
   "workflowRunID": "wf_01"
  },
  {
   "name": "camera.plate_station",
   "parent_modules": [
    "camera",
    "pf400"
   ],
   "queue": [],
   "workflowRunID": "wf_01"
  },
  {
   "name": "wc.trash",
   "parent_modules": [],
   "queue": [],
   "workflowRunID": null
  }
 ]
}